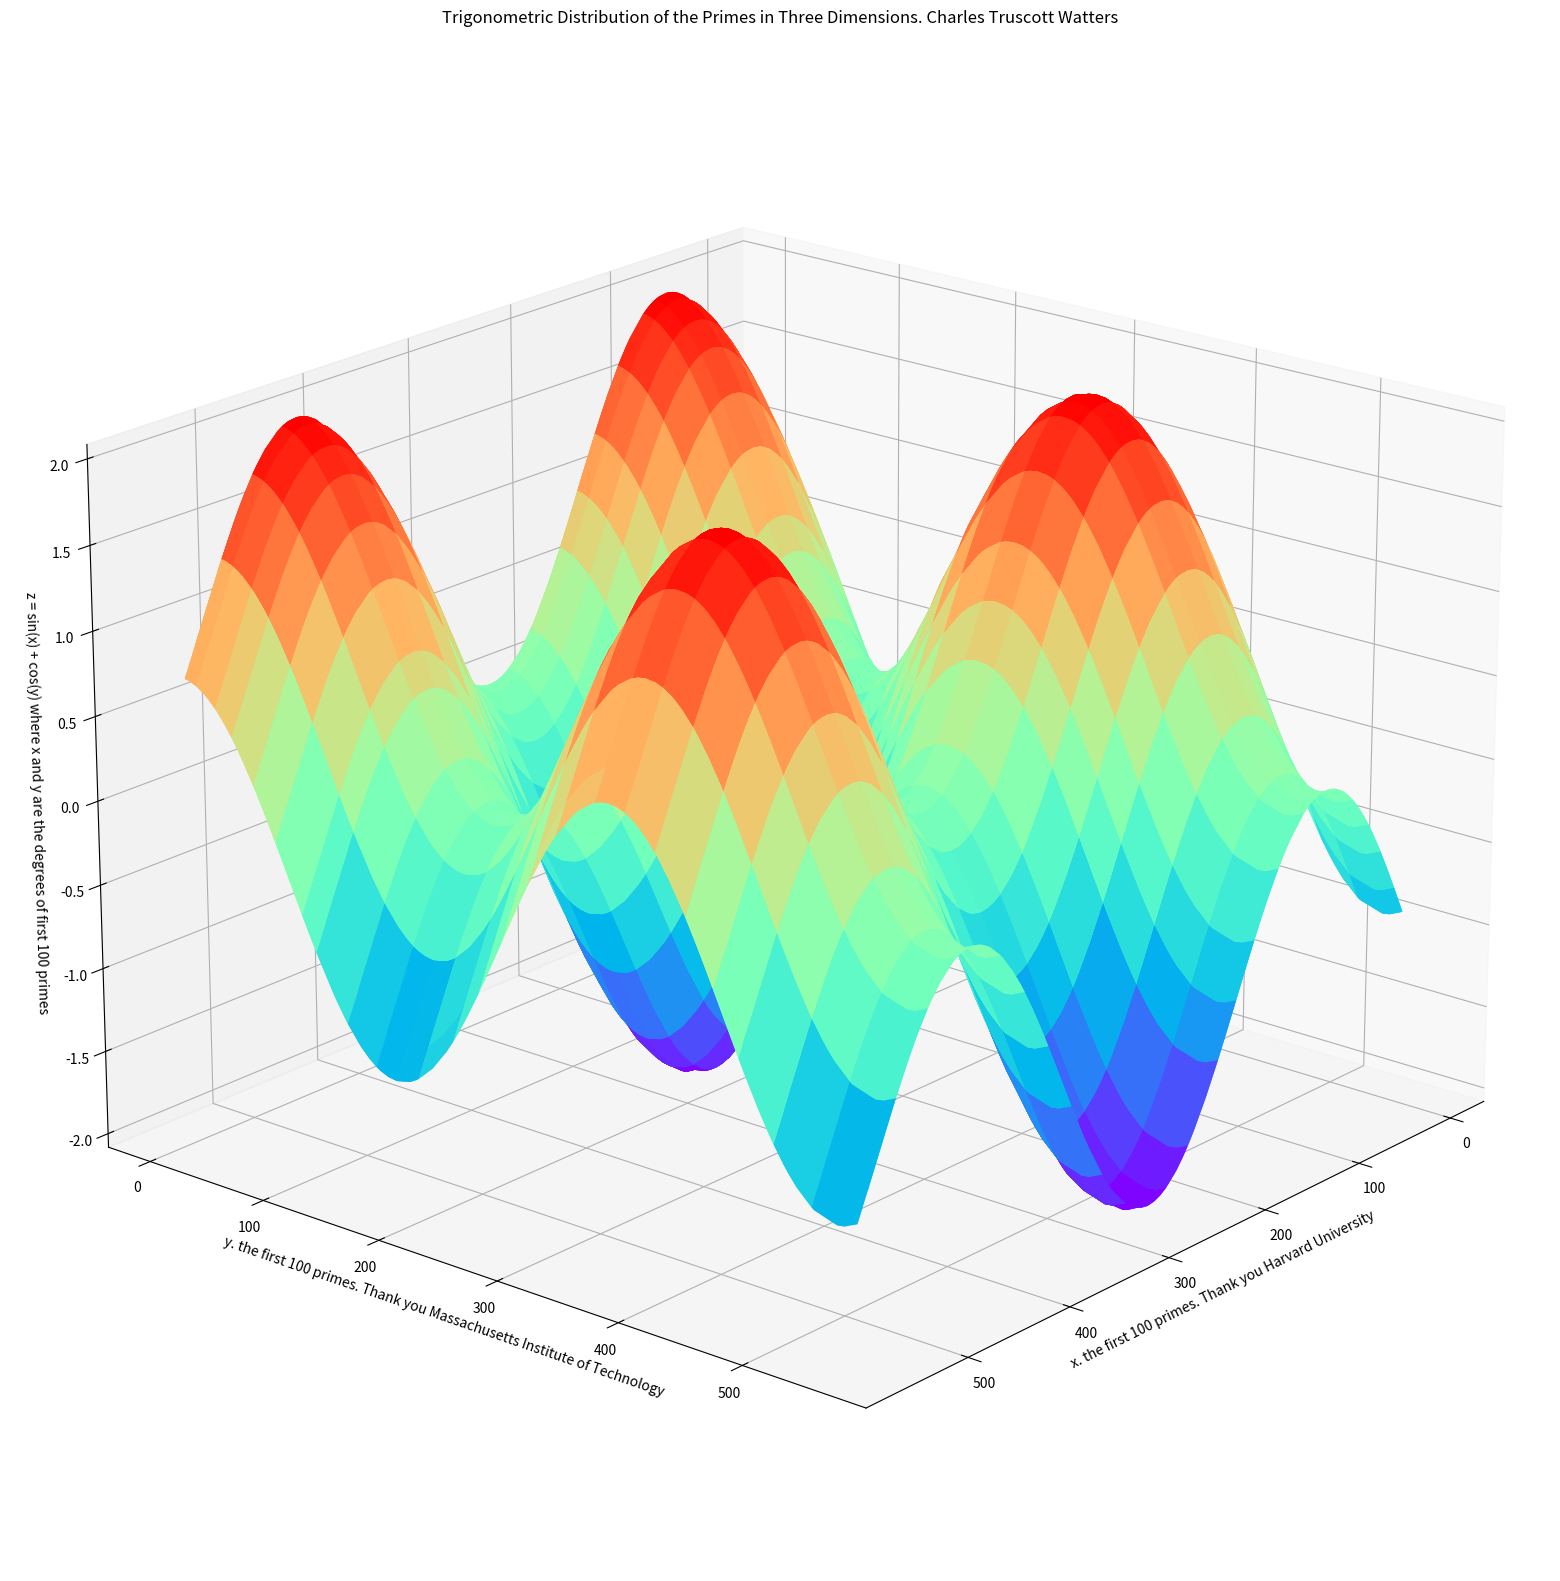

Reproduce this figure in Python.
import matplotlib.pyplot as plt
import numpy as np
import pandas as pd
from mpl_toolkits import mplot3d
	
def return_primes(count):
	nums = []
	r = 1000
	PrimeFound = False
	for n in range(2, r + 1, 1):
		for x in range(2, n):
				if n % x == 0:
					PrimeFound = False
					break
				else:
					PrimeFound = True
		if PrimeFound == True:
				nums.append(n)
		PrimeFound = False
				
	print("The {} prime number is {}".format(count, nums[count]))
	return int(nums[count])
def f(x, y):
	return np.sin(x * np.pi / 180) + np.cos(y * np.pi / 180)
def main():
	plt.figure(0, dpi=600, figsize=[20, 20])
	x, y = list(return_primes(abs(x)) for x in range(-100, 100, 1)), list(return_primes(abs(x)) for x in range(-100, 100, 1))
	print(x, y)
	x, y = np.meshgrid(x, y)
	z = f(x, y)
#	for x in range(11):
#		print(return_primes(x).__next__())
	
	g = plt.axes(projection='3d')
	g.set_title("Trigonometric Distribution of the Primes in Three Dimensions. Charles Truscott Watters")
	g.set_zlabel("z = sin(x) + cos(y) where x and y are the degrees of first 100 primes")
	g.set_xlabel("x. the first 100 primes. Thank you Harvard University")
	g.set_ylabel("y. the first 100 primes. Thank you Massachusetts Institute of Technology")
	g.plot_surface(x, y, z, cmap='rainbow')
#	plt.savefig('1.pdf', dpi=600)
	g.view_init(5, 10)
	plt.savefig('2.pdf', dpi=600)
	g.view_init(10, 5)
	plt.savefig('3.pdf', dpi=600)
	g.view_init(-5, 10)
	plt.savefig('4.pdf', dpi=600)
	g.view_init(20, 40)
	plt.savefig('5.pdf', dpi=600)
if __name__ == "__main__": main()